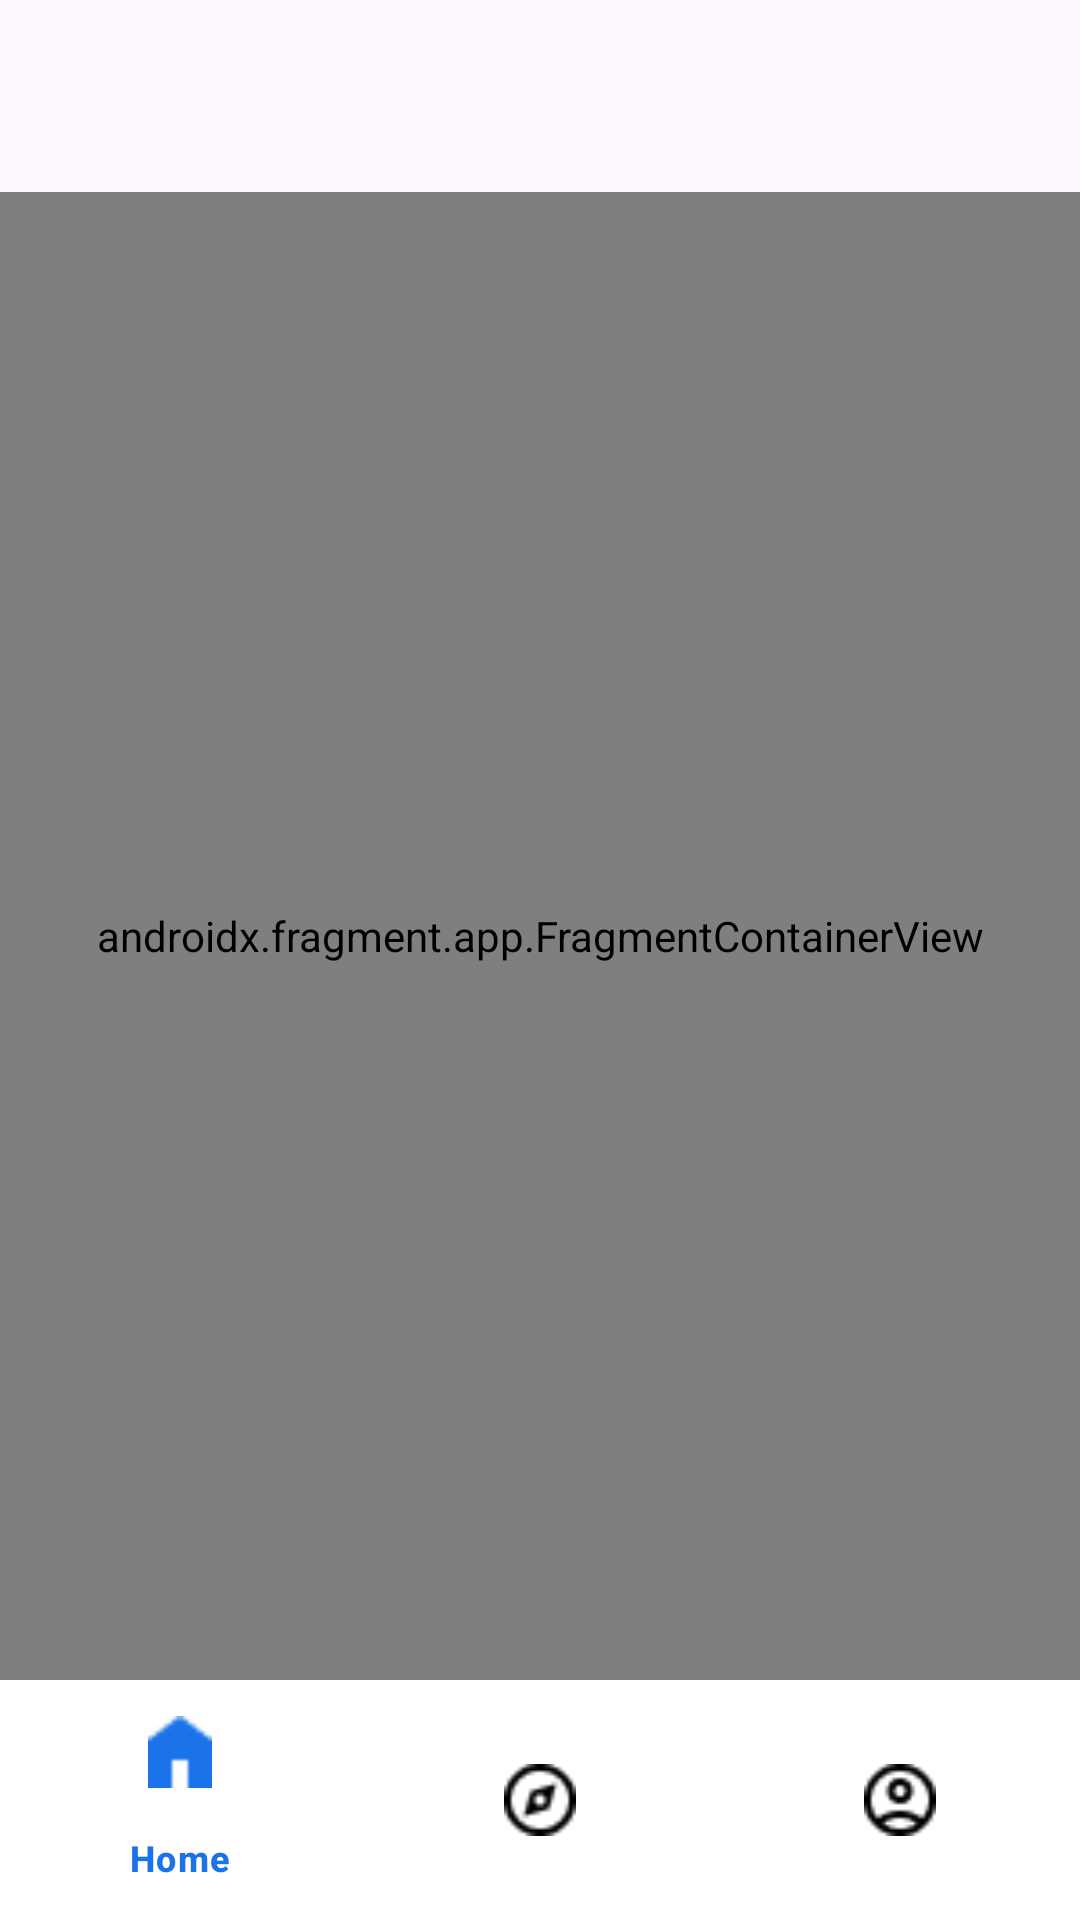

Layout XML and referenced resources for this Android screen:
<!-- AndroidManifest.xml: application theme Theme.SEAPEDIA -->
<!-- res/layout/activity_guest_main.xml -->
<?xml version="1.0" encoding="utf-8"?>
<androidx.constraintlayout.widget.ConstraintLayout xmlns:android="http://schemas.android.com/apk/res/android"
    xmlns:app="http://schemas.android.com/apk/res-auto"
    xmlns:tools="http://schemas.android.com/tools"
    android:id="@+id/main"
    android:layout_width="match_parent"
    android:layout_height="match_parent"
    tools:context=".ui.guest.GuestMainActivity">

    <com.google.android.material.appbar.AppBarLayout
        android:id="@+id/appBarLayout"
        android:layout_width="match_parent"
        android:layout_height="wrap_content"
        app:layout_constraintTop_toTopOf="parent">

        <androidx.appcompat.widget.Toolbar
            android:id="@+id/toolbar"
            android:layout_width="match_parent"
            android:layout_height="?attr/actionBarSize" />

    </com.google.android.material.appbar.AppBarLayout>

    <androidx.fragment.app.FragmentContainerView
        android:id="@+id/nav_host_fragment"
        android:name="androidx.navigation.fragment.NavHostFragment"
        android:layout_width="0dp"
        android:layout_height="0dp"
        android:background="@color/white_gray"
        app:defaultNavHost="true"
        app:navGraph="@navigation/nav_guest"
        app:layout_constraintTop_toBottomOf="@id/appBarLayout"
        app:layout_constraintBottom_toTopOf="@id/bottomNavigationView"
        app:layout_constraintStart_toStartOf="parent"
        app:layout_constraintEnd_toEndOf="parent" />

    <com.google.android.material.bottomnavigation.BottomNavigationView
        android:id="@+id/bottomNavigationView"
        android:layout_width="match_parent"
        android:layout_height="wrap_content"
        android:layout_gravity="bottom"
        android:background="@color/white"
        app:itemIconTint="@color/bottom_nav_icon_color"
        app:itemTextColor="@color/bottom_nav_icon_color"
        app:itemActiveIndicatorStyle="@color/white"
        app:menu="@menu/bottom_nav_guest"
        app:labelVisibilityMode="selected"
        app:layout_constraintBottom_toBottomOf="parent"
        app:layout_constraintStart_toStartOf="parent"
        app:layout_constraintEnd_toEndOf="parent"/>

</androidx.constraintlayout.widget.ConstraintLayout>
<!-- resources referenced by this layout -->
<resources>
  <color name="white">#FFFFFFFF</color>
  <color name="white_gray">#F1F3F4</color>
  <style name="Theme.SEAPEDIA" parent="Theme.Material3.Light.NoActionBar">
          
          <item name="colorPrimary">@color/blue</item>
          <item name="colorPrimaryVariant">@color/purple_700</item>
          <item name="colorOnPrimary">@color/white</item>
          
          <item name="colorSecondary">@color/white_gray</item>
          <item name="colorSecondaryVariant">@color/teal_700</item>
          <item name="colorOnSecondary">@color/black</item>
          
          <item name="android:statusBarColor">@color/black</item>
          
      </style>
  <color name="blue">#1A73E8</color>
  <color name="purple_700">#FF3700B3</color>
  <color name="teal_700">#FF018786</color>
  <color name="black">#FF000000</color>
</resources>
